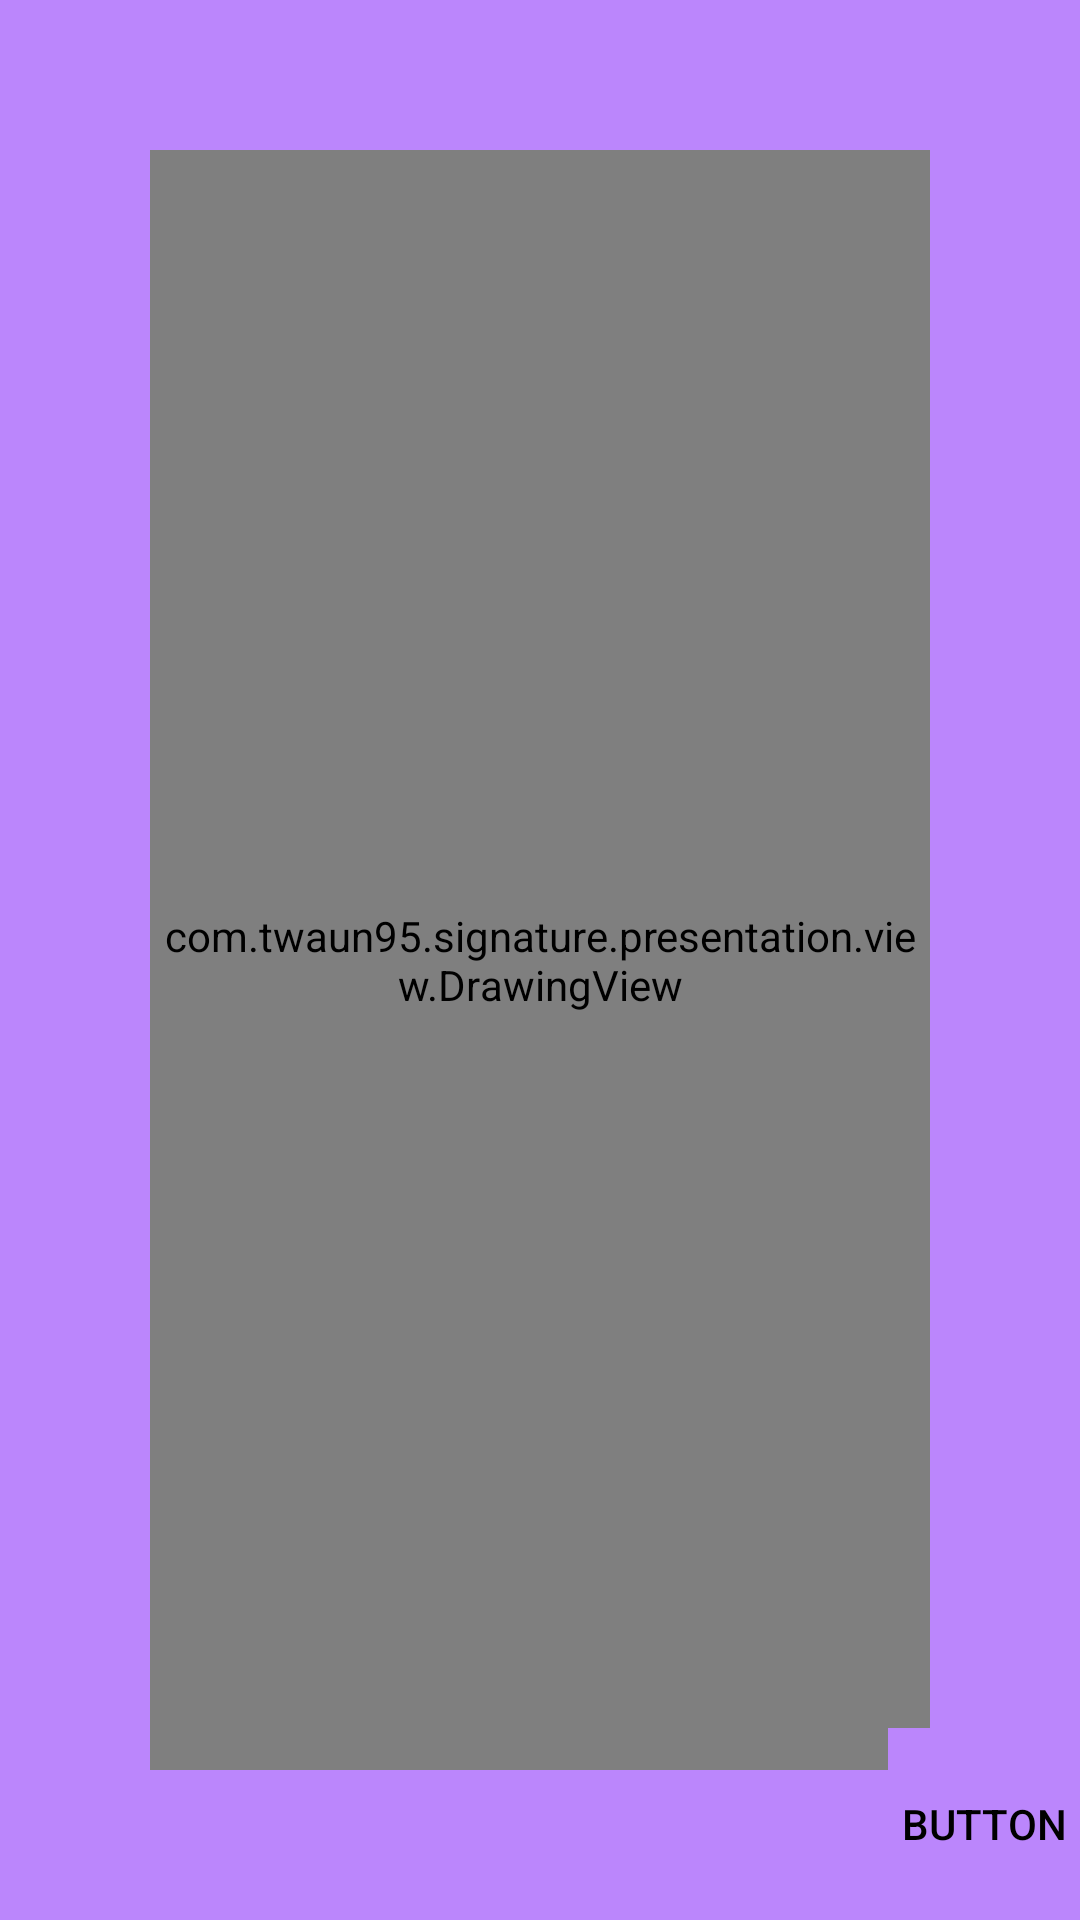

Produce the Android XML layout that renders to this screen, including the resource entries it uses.
<!-- AndroidManifest.xml: application theme Theme.Signature -->
<!-- res/layout/activity_main.xml -->
<?xml version="1.0" encoding="utf-8"?>
<layout xmlns:android="http://schemas.android.com/apk/res/android"
    xmlns:app="http://schemas.android.com/apk/res-auto"
    xmlns:tools="http://schemas.android.com/tools">

    <data>

        <variable
            name="viewModel"
            type="com.example.signature.presentation.ui.main.MainActivityViewModel" />
    </data>

    <androidx.constraintlayout.widget.ConstraintLayout
        android:layout_width="match_parent"
        android:layout_height="match_parent"
        android:background="@color/primary_variant"
        tools:context=".presentation.ui.main.MainActivity">

        <com.example.signature.presentation.view.DrawingView
            android:id="@+id/view_drawing"
            android:layout_height="0dp"
            android:layout_width="0dp"
            android:layout_margin="50dp"
            app:layout_constraintBottom_toBottomOf="parent"
            app:layout_constraintEnd_toEndOf="parent"
            app:layout_constraintStart_toStartOf="parent"
            app:layout_constraintTop_toTopOf="parent" />

        <androidx.constraintlayout.widget.ConstraintLayout
            android:id="@+id/layout_controller"
            android:layout_width="0dp"
            android:layout_height="0dp"
            app:layout_constraintBottom_toBottomOf="parent"
            app:layout_constraintEnd_toEndOf="parent"
            app:layout_constraintHorizontal_bias="0.5"
            app:layout_constraintStart_toStartOf="parent"
            app:layout_constraintTop_toBottomOf="@id/guideline_controller">

            <Button
                android:id="@+id/button_eraser"
                android:layout_width="0dp"
                android:layout_height="0dp"
                android:text="Button"
                app:layout_constraintBottom_toBottomOf="parent"
                app:layout_constraintDimensionRatio="1"
                app:layout_constraintRight_toRightOf="parent"
                app:layout_constraintTop_toTopOf="parent" />
        </androidx.constraintlayout.widget.ConstraintLayout>

        <androidx.constraintlayout.widget.Guideline
            android:id="@+id/guideline_controller"
            android:layout_width="0dp"
            android:layout_height="0dp"
            android:orientation="horizontal"
            app:layout_constraintGuide_percent="0.9" />


    </androidx.constraintlayout.widget.ConstraintLayout>
</layout>
<!-- resources referenced by this layout -->
<resources>
  <color name="primary_variant">#FFBB86FC</color>
  <style name="Theme.Signature" parent="Theme.MaterialComponents.DayNight.NoActionBar">
          
          <item name="colorPrimary">@color/purple_500</item>
          <item name="colorPrimaryVariant">@color/purple_700</item>
          <item name="colorOnPrimary">@color/white</item>
          
          <item name="colorSecondary">@color/teal_200</item>
          <item name="colorSecondaryVariant">@color/teal_700</item>
          <item name="colorOnSecondary">@color/black</item>
          
          <item name="android:statusBarColor" tools:targetApi="l">?attr/colorPrimaryVariant</item>
          
          <item name="buttonStyle">@style/Theme.Signature.DefaultButton</item>
      </style>
  <color name="purple_500">#FF6200EE</color>
  <color name="purple_700">#FF3700B3</color>
  <color name="white">#FFFFFFFF</color>
  <color name="teal_200">#FF03DAC5</color>
  <color name="teal_700">#FF018786</color>
  <color name="black">#FF000000</color>
  <style name="Theme.Signature.DefaultButton" parent="Widget.AppCompat.Button.Borderless">
          <item name="android:background">@color/primary</item>
          <item name="android:textColor">@color/black</item>
      </style>
  <color name="primary">#FFBB86FC</color>
</resources>
